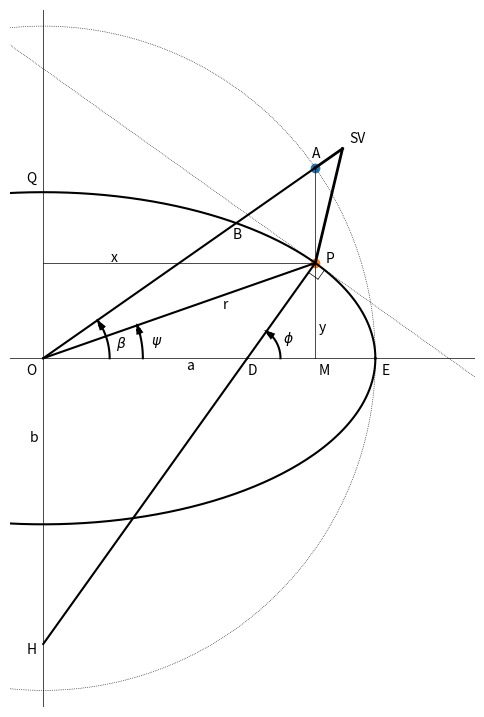
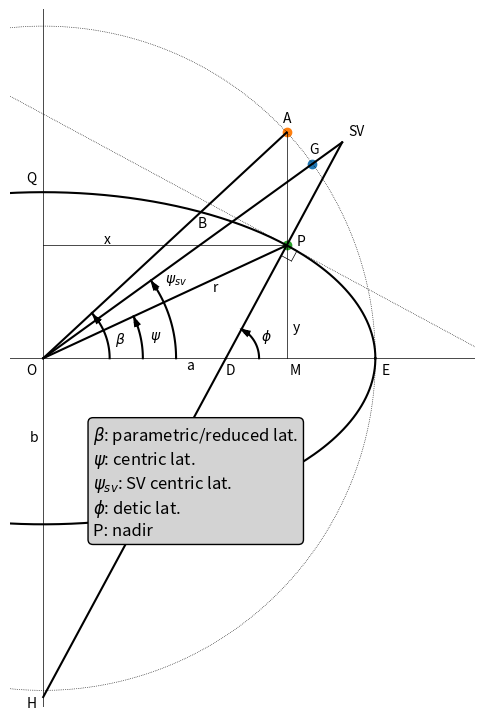

Source code (Python) for these figures, in order:
# Make ECEF to Geocentric, Geodetic, parametric latitude functions diagram



import numpy as np
import matplotlib.pyplot as plt

x_offset = 1.
y_offset = 1.

a = 10.
b = 5.

ths = np.linspace(start=0.,stop=2.*np.pi,num=500)

fig = plt.figure(num=1,figsize=(6,10))

#plot ellipse
x_ellipse = a*np.cos(ths)
y_ellipse = b*np.sin(ths)
plt.plot(x_ellipse,y_ellipse,color='k')

#plot greater circle
x_circle = a*np.cos(ths)
y_circle = a*np.sin(ths)
plt.plot(x_circle,y_circle,color='k',linestyle='dotted',linewidth=0.5)

#Compute Point A
beta = 35.*np.pi/180.#np.pi/4.
A_x = a*np.cos(beta)
A_y = a*np.sin(beta)
plt.plot([0,A_x],[0,A_y],color='k')
plt.plot([A_x,A_x],[0,A_y],color='k',linewidth=0.5)
plt.scatter(A_x,A_y)
plt.text(A_x-0.1,A_y+0.3,s='A')

#Point Gamma
r = a*b/np.sqrt(a**2*np.sin(beta)**2 + b**2*np.cos(beta)**2)
B_x = r*np.cos(beta)
B_y = r*np.sin(beta)
plt.text(B_x-0.1,B_y-0.45,s='B')


def geocentric_from_parametric(beta,a,b):#ok
    return np.arctan(b/a*np.tan(beta))

def geocentric_from_geodetic(phi,a,b):#ok
    return np.arctan(b**2/a**2*np.tan(phi))

def geodetic_from_geocentric(psi,a,b):#ok
    return np.arctan(a**2/b**2*np.tan(psi))

def geodetic_from_parametric(beta,a,b):#ok
    return np.arctan(a/b*np.tan(beta))

def parametric_from_geocentric(psi,a,b):#ok
    return np.arctan(a/b*np.tan(psi))

def parametric_from_geodetic(phi,a,b):#ok
    return np.arctan(b/a*np.tan(phi))

a0 = 2.
b0 = 1.
beta0 = 35.*np.pi/180.
psi0 = geocentric_from_parametric(beta0,a0,b0)
assert(beta0 == parametric_from_geocentric(psi0,a0,b0))
phi0 = geodetic_from_parametric(beta0,a0,b0)
assert(beta0 == parametric_from_geodetic(phi0,a0,b0))
assert(psi0 == geocentric_from_geodetic(phi0,a0,b0))
assert(phi0 == geodetic_from_geocentric(psi0,a0,b0))

assert(beta0 == parametric_from_geodetic(geodetic_from_parametric(beta0,a0,b0),a0,b0))
assert(beta0 == parametric_from_geocentric(geocentric_from_parametric(beta0,a0,b0),a0,b0))
assert(psi0 == geocentric_from_geodetic(geodetic_from_geocentric(psi0,a0,b0),a0,b0))



#Compute Point P
psi = geocentric_from_parametric(beta,a,b)
#psi = np.arctan(b/a/np.cos(beta)*np.sqrt(1-np.cos(beta)**2))
r = a*b/np.sqrt(a**2*np.sin(psi)**2 + b**2*np.cos(psi)**2)
P_x = r*np.cos(psi)
P_y = r*np.sin(psi)
plt.plot([0,P_x],[0,P_y],color='k')
plt.scatter(P_x,P_y)
plt.text(P_x+0.3,P_y+0,s='P')

#Plot x
plt.plot([0,P_x],[P_y,P_y],color='k',linewidth=0.5)
plt.text(0.25*P_x,P_y+0.05,s='x')

#Plot H
phi = geodetic_from_geocentric(psi,a,b)
t = P_y/np.sin(phi)
plt.plot([P_x-t*np.cos(phi),P_x],[0,P_y],color='k')
t2 = (P_x-t*np.cos(phi))/np.cos(phi)
plt.plot([0,P_x-t*np.cos(phi)],[-t2*np.sin(phi),0],color='k')
plt.text(0-0.5,-t2*np.sin(phi)-0.3,s='H')
D_x = P_x-t*np.cos(phi)
D_y = 0
plt.text(D_x,D_y-0.5,s="D")

#Plot Line Perpendicular to P
t2 = 20
plt.plot([P_x-t2*np.cos(phi-np.pi/2.),P_x],[P_y-t2*np.sin(phi-np.pi/2.),P_y],color='k',linestyle='dotted',linewidth=0.5)
plt.plot([P_x,P_x+t2*np.cos(phi-np.pi/2.)],[P_y,P_y+t2*np.sin(phi-np.pi/2.)],color='k',linestyle='dotted',linewidth=0.5)

#Plot Perpendicular Box
l = 0.35
plt.plot([P_x-l*np.cos(phi),P_x-l*np.cos(phi)+l*np.cos(phi-np.pi/2.)],[P_y-l*np.sin(phi),P_y-l*np.sin(phi)+l*np.sin(phi-np.pi/2.)],color='k',linewidth=0.5)
plt.plot([P_x-l*np.cos(phi)+l*np.cos(phi-np.pi/2.),P_x+l*np.cos(phi-np.pi/2.)],[P_y-l*np.sin(phi)+l*np.sin(phi-np.pi/2.),P_y+l*np.sin(phi-np.pi/2.)],color='k',linewidth=0.5)



#Plot Phi Angle Line
nus2 = np.linspace(start=0,stop=phi,num=50)
beta_x = 1*np.cos(nus2) + D_x#-0.5
beta_y = 1*np.sin(nus2) + D_y
plt.plot(beta_x,beta_y,color='k')
i = 11
plt.arrow(beta_x[-i], beta_y[-i], -(beta_x[-3]-beta_x[-1]), -(beta_y[-3]-beta_y[-1]), shape='full', lw=3,
   length_includes_head=True, head_width=.05, color='k',head_starts_at_zero=True)
plt.text(beta_x[25]+0.2,beta_y[25],s=r'$\phi$')


#x-axis
plt.plot([0,0],[-1.1*a,1.5*a],color='black',linewidth=0.5)

#y-axis
plt.plot([-1.1*a,1.5*a],[0,0],color='black',linewidth=0.5)


plt.text(a+0.2,0-0.5,s='E')
plt.text(0-0.5,0-0.5,s='O')
plt.text(A_x+0.1,0-0.5,s='M')
plt.text(0-0.5,b+0.3,s='Q')


nus = np.linspace(start=0,stop=beta,num=50)
beta_x = 2*np.cos(nus)
beta_y = 2*np.sin(nus)
plt.plot(beta_x,beta_y,color='k')
i = 11
plt.arrow(beta_x[-i], beta_y[-i], -(beta_x[-3]-beta_x[-1]), -(beta_y[-3]-beta_y[-1]), shape='full', lw=3,
   length_includes_head=True, head_width=.05, color='k',head_starts_at_zero=True)
plt.text(beta_x[25]+0.3,beta_y[25]-0.3,s=r'$\beta$')

nus = np.linspace(start=0,stop=psi,num=50)
beta_x = 3*np.cos(nus)
beta_y = 3*np.sin(nus)
plt.plot(beta_x,beta_y,color='k')
i = 11
plt.arrow(beta_x[-i], beta_y[-i], -(beta_x[-3]-beta_x[-1]), -(beta_y[-3]-beta_y[-1]), shape='full', lw=3,
   length_includes_head=True, head_width=.05, color='k',head_starts_at_zero=True)
plt.text(beta_x[25]+0.3,beta_y[25]-0.1,s=r'$\psi$')


#Additional Labeling Text
plt.text(0-0.4,-2.5,s='b')
plt.text(4.3,0-0.35,s='a')

plt.text(5.4,1.5,s='r')
plt.text(8.3,0.8,s='y')



plt.axis('square')

plt.xlim([-1.,13])
#plt.ylim([-1.07*b,10.5])
plt.ylim([-10.5,10.5])
plt.axis('off')
plt.show(block=False)
plt.savefig("ECEF_geodesics_conversion.png",dpi=300)




################################################################
#NEED TO REDO EVERYTHING WITH ACTUAL SV
#Adding SV

#SV Point
SV_x = 1.1*a*np.cos(beta)
SV_y = 1.1*a*np.sin(beta)
plt.plot([A_x,SV_x],[A_y,SV_y],color='k',linewidth=2)
plt.plot([P_x,SV_x],[P_y,SV_y],color='k',linewidth=2)
plt.text(SV_x+0.2,SV_y+0.2,s='SV')

# t3 = (P_x/np.cos(beta)-P_y/np.sin(beta))/(np.sin(phi)/np.sin(beta) - np.cos(phi)/np.cos(beta))
# SV_x = P_x + t3*np.cos(phi)
# SV_y = P_y + t3*np.sin(phi)
# plt.plot([A_x,SV_x],[A_y,SV_y],color='k',linewidth=2)
# plt.plot([P_x,SV_x],[P_y,SV_y],color='k',linewidth=2)
# plt.text(SV_x+0.2,SV_y+0.2,s='SV')

plt.show(block=False)
plt.savefig("ECEF_geodesics_conversion_SV_BAD.png",dpi=300)





#######################################################################

def lat_lon_from_ECEF(x,y,z,e_oplus,R_oplus,tol=0.001):
    """
    ALGORITHM 12 from Vallado'
    Computes the Geodetic latitude of some object at some altitude above the surface of the earth given in ECEF XYZ
    """
    r_delta_sat = np.sqrt(x**2. + y**2.)
    delta = np.arctan2(z,r_delta_sat)


    alpha = np.arctan2(z,r_delta_sat)#ok
    lam = alpha
    phi_gd = delta
    r_delta = r_delta_sat

    phi_gd_old = phi_gd
    for i in np.arange(1000):
        c_oplus = R_oplus/np.sqrt(1.-e_oplus**2.*np.sin(phi_gd_old)**2.)
        phi_gd = np.arctan2(z+c_oplus*e_oplus**2.*np.sin(phi_gd_old),r_delta)
        if np.abs(phi_gd-phi_gd_old) < tol:
            break
        phi_gd_old = phi_gd
        
    #Compute h_ellp
    if phi_gd < 0.99*np.pi/2. and phi_gd > -0.99*np.pi/2.:
        h_ellp = r_delta/np.cos(phi_gd) - c_oplus
    else:
        s_oplus = (R_oplus*(1.-e_oplus**2.))/np.sqrt(1.-e_oplus**2.*np.sin(phi_gd)**2.)
        h_ellp = z/np.sin(phi_gd)-s_oplus

    return (phi_gd, lam, h_ellp)










#inputs
SV_x = 9.
SV_y = 6.5
e = np.sqrt(1.-b**2./a**2.)
fig = plt.figure(num=2,figsize=(6,10))
(phi_gd, lam, h_ellp) = lat_lon_from_ECEF(SV_x,0.,SV_y,e,a,tol=0.001) #in this case, SV_y is actually z in ECEF

#plot ellipse
plt.plot(x_ellipse,y_ellipse,color='k')

#plot greater circle
plt.plot(x_circle,y_circle,color='k',linestyle='dotted',linewidth=0.5)


#Plot O to SV
plt.plot([0,SV_x],[0.,SV_y],color='k')
psi_sv = np.arctan2(SV_y,SV_x)

#Plot G
bigR = np.sqrt(SV_x**2.+SV_y**2.)
plt.scatter(SV_x*a/bigR,SV_y*a/bigR)
plt.text(SV_x*a/bigR-0.1,SV_y*a/bigR+0.3,s='G')



#Compute Point A
beta = parametric_from_geodetic(phi_gd,a,b)
#SV_beta = 35.*np.pi/180.#np.pi/4.
A_x = a*np.cos(beta)
A_y = a*np.sin(beta)
plt.plot([0,A_x],[0,A_y],color='k')
plt.scatter(A_x,A_y)
plt.text(A_x-0.1,A_y+0.3,s='A')




#Point Gamma
r = a*b/np.sqrt(a**2.*np.sin(beta)**2. + b**2.*np.cos(beta)**2.)
B_x = r*np.cos(beta)
B_y = r*np.sin(beta)
plt.text(B_x-0.1,B_y-0.45,s='B')


#Compute Point P
#psi = geocentric_from_parametric(beta,a,b)
psi = geocentric_from_geodetic(phi_gd,a,b)
#psi = np.arctan(b/a/np.cos(beta)*np.sqrt(1-np.cos(beta)**2))
r = a*b/np.sqrt(a**2.*np.sin(psi)**2. + b**2.*np.cos(psi)**2.)
P_x = r*np.cos(psi)
P_y = r*np.sin(psi)
plt.plot([0,P_x],[0,P_y],color='k')
plt.scatter(P_x,P_y)
plt.text(P_x+0.3,P_y+0,s='P')

#Plot x
plt.plot([0,P_x],[P_y,P_y],color='k',linewidth=0.5)
plt.text(0.25*P_x,P_y+0.05,s='x')

#Plot y
plt.plot([P_x,P_x],[0,P_y],color='k',linewidth=0.5)
plt.plot([P_x,P_x],[P_y,A_y],color='k',linewidth=0.5)
plt.text(7.5,0.8,s='y')

#Plot H
phi = geodetic_from_geocentric(psi,a,b)
t = P_y/np.sin(phi)
plt.plot([P_x-t*np.cos(phi),P_x],[0,P_y],color='k')
t2 = (P_x-t*np.cos(phi))/np.cos(phi)
plt.plot([0,P_x-t*np.cos(phi)],[-t2*np.sin(phi),0],color='k')
plt.text(0-0.5,-t2*np.sin(phi)-0.3,s='H')
D_x = P_x-t*np.cos(phi)
D_y = 0
plt.text(D_x,D_y-0.5,s="D")

#Plot Line Perpendicular to P
t2 = 20
plt.plot([P_x-t2*np.cos(phi-np.pi/2.),P_x],[P_y-t2*np.sin(phi-np.pi/2.),P_y],color='k',linestyle='dotted',linewidth=0.5)
plt.plot([P_x,P_x+t2*np.cos(phi-np.pi/2.)],[P_y,P_y+t2*np.sin(phi-np.pi/2.)],color='k',linestyle='dotted',linewidth=0.5)

#Plot Perpendicular Box
l = 0.35
plt.plot([P_x-l*np.cos(phi),P_x-l*np.cos(phi)+l*np.cos(phi-np.pi/2.)],[P_y-l*np.sin(phi),P_y-l*np.sin(phi)+l*np.sin(phi-np.pi/2.)],color='k',linewidth=0.5)
plt.plot([P_x-l*np.cos(phi)+l*np.cos(phi-np.pi/2.),P_x+l*np.cos(phi-np.pi/2.)],[P_y-l*np.sin(phi)+l*np.sin(phi-np.pi/2.),P_y+l*np.sin(phi-np.pi/2.)],color='k',linewidth=0.5)



#Plot Phi Angle Line
nus2 = np.linspace(start=0,stop=phi,num=50)
beta_x = 1*np.cos(nus2) + D_x#-0.5
beta_y = 1*np.sin(nus2) + D_y
plt.plot(beta_x,beta_y,color='k')
i = 11
plt.arrow(beta_x[-i], beta_y[-i], -(beta_x[-3]-beta_x[-1]), -(beta_y[-3]-beta_y[-1]), shape='full', lw=3,
   length_includes_head=True, head_width=.05, color='k',head_starts_at_zero=True)
plt.text(beta_x[25]+0.2,beta_y[25],s=r'$\phi$')


#x-axis
plt.plot([0,0],[-1.1*a,1.5*a],color='black',linewidth=0.5)

#y-axis
plt.plot([-1.1*a,1.5*a],[0,0],color='black',linewidth=0.5)


plt.text(a+0.2,0-0.5,s='E')
plt.text(0-0.5,0-0.5,s='O')
plt.text(A_x+0.1,0-0.5,s='M')
plt.text(0-0.5,b+0.3,s='Q')


nus = np.linspace(start=0,stop=beta,num=50)
beta_x = 2*np.cos(nus)
beta_y = 2*np.sin(nus)
plt.plot(beta_x,beta_y,color='k')
i = 11
plt.arrow(beta_x[-i], beta_y[-i], -(beta_x[-3]-beta_x[-1]), -(beta_y[-3]-beta_y[-1]), shape='full', lw=3,
   length_includes_head=True, head_width=.05, color='k',head_starts_at_zero=True)
plt.text(beta_x[25]+0.3,beta_y[25]-0.3,s=r'$\beta$')

nus = np.linspace(start=0,stop=psi,num=50)
beta_x = 3*np.cos(nus)
beta_y = 3*np.sin(nus)
plt.plot(beta_x,beta_y,color='k')
i = 11
plt.arrow(beta_x[-i], beta_y[-i], -(beta_x[-3]-beta_x[-1]), -(beta_y[-3]-beta_y[-1]), shape='full', lw=3,
   length_includes_head=True, head_width=.05, color='k',head_starts_at_zero=True)
plt.text(beta_x[25]+0.3,beta_y[25]-0.1,s=r'$\psi$')


#Plot psi_SV arc
nus = np.linspace(start=0,stop=psi_sv,num=50)
beta_x = 4.*np.cos(nus)
beta_y = 4.*np.sin(nus)
plt.plot(beta_x,beta_y,color='k')
i = 7
plt.arrow(beta_x[-i], beta_y[-i], -(beta_x[-3]-beta_x[-1]), -(beta_y[-3]-beta_y[-1]), shape='full', lw=3,
   length_includes_head=True, head_width=.05, color='k',head_starts_at_zero=True)
plt.text(beta_x[45]+0.3,beta_y[45]+0.1,s=r'$\psi_{sv}$')




#Plot P to SV
plt.plot([P_x,SV_x],[P_y,SV_y],color='k')


#SV Text
plt.text(SV_x+0.2,SV_y+0.2,s='SV')

#Plot O to A
#beta = parametric_from_geodetic(phi_gd,a,b)
# r = a*b/np.sqrt(a**2*np.sin(beta)**2 + b**2*np.cos(beta)**2)
# A_x = r*np.cos(beta)
# A_y = r*np.sin(beta)
# plt.plot([0,A_x],[0,A_y],color='k')


#Additional Labeling Text
plt.text(0-0.4,-2.5,s='b')
plt.text(4.3,0-0.35,s='a')

plt.text(5.1,2.0,s='r')




#Descriptors
#textstr = '\n'.join((r'$\mu=%.2f$' % (mu, ), r'$\mathrm{median}=%.2f$' % (median, ),r'$\sigma=%.2f$' % (sigma, )))
textstr = '\n'.join((r'$\beta$' + ": parametric/reduced lat.",
    r'$\psi$' + ": centric lat.",
    r'$\psi_{sv}$' + ": SV centric lat.",
    r'$\phi$' + ": detic lat.",
    "P: nadir"))
# these are matplotlib.patch.Patch properties
props = dict(boxstyle='round', facecolor='lightgrey', alpha=1.0)
# place a text box in upper left in axes coords
plt.text(1.5, -2., textstr, fontsize=12,
        verticalalignment='top', bbox=props) #transform=ax.transAxes,



plt.axis('square')

plt.xlim([-1.,13])
#plt.ylim([-1.07*b,10.5])
plt.ylim([-10.5,10.5])
plt.axis('off')
plt.show(block=False)
plt.savefig("ECEF_geodesics_conversion_WithSV.png",dpi=300)




